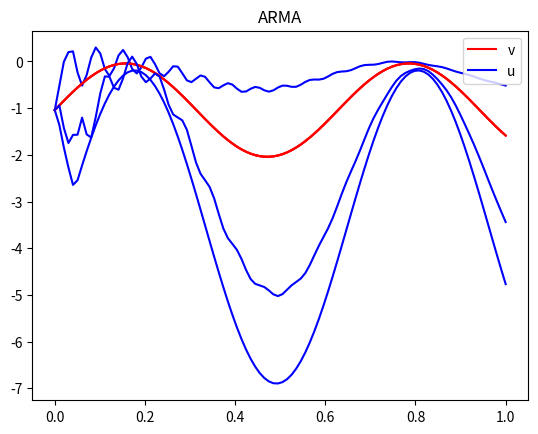

The matplotlib source for this figure:
# -*- coding: utf-8 -*-
"""
Automatically generated by Colaboratory.

# Homework Week 6

# [redacted]
# [redacted]
"""

import numpy as np
import matplotlib.pyplot as plt
from numpy.random import randn

# Define V
# time sampling
t = np.linspace(0,1,100)

# v
v = np.sin(10*t) + randn(1)

"""## HOMEWORK 1 : Auto Reggresive

"""

# weight
a = np.array([4,6,6,6,2])*0.1

u = [] # agar aman jika di run ulang karena pakai append di bagian bawah
u = [v[0]]
print(u)

for n in range(1,len(v)):
  un_temp = v[n]
  for i in range(len(a)):
    if(n-i>0):
      un_temp = un_temp - a[i]*u[n-i-1]
  u = np.append(u,un_temp)

print(v)

print(u)

plt.plot(t,v,'r',t,u,'b')
plt.legend(('v','u'), loc = 'upper right')
plt.title('Auto Reggressive')

"""## Homework 2 : Moving Average
"""
# weight
b = np.array([4, 6, 6, 6, 2])*0.1

u2 = []
u2 = [v[0]]
print(u2)

for k in range(1, len(v)):
  u_temp = v[k]
  for m in range(len(b)):
    if(k-m>0):
      u_temp = u_temp + b[m]*v[k-m-1]
  u2 = np.append(u2, u_temp)

print(u2)

plt.plot(t,v,'r',t,u2,'b')
plt.legend(('v','u'), loc = 'upper right')
plt.title('Moving Average')

"""## Homework 3 : ARMA Generator
"""

a = np.array([4, 2, 4, 9, 6, 7])*0.1
b = np.array([4, 6, 6, 6, 2])*0.1

u3 = []
u3= [v[0]]

for n in range(1, len(v)):
  temp = v[n]
  for m in range(len(a)):
    if(n-m>0):
      temp = temp - a[m]*u[n-m-1]
  for k in range(len(b)):
    if(n-k>0):
      temp = temp + b[k]*v[n-k-1]
  u3 = np.append(u3, temp)

v[3] + b[0]*v[2] + b[1]*v[1] + b[2]*v[0] - a[0]*u[2] - a[1]*u[1] - a[2]*u[0] # test untuk u[3] >> u(4)

u3

plt.plot(t,v,'r',t,u3,'b')
plt.legend(('v','u'), loc = 'upper right')
plt.title('ARMA')